Photos from the image-classification dataset "lemon_leaf_dataset" in the GitHub repository bhawanakc07/Major_project-Lemonleaf-. Its 9 classes are: anthracnose, bacterial blight, citrus canker, curl virus, deficiency leaf, dry leaf, healthy leaf, sooty mould, spider mites.

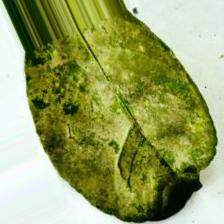
Label: sooty mould

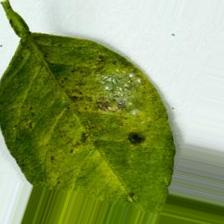
Label: bacterial blight

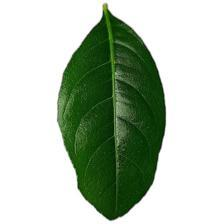
Label: healthy leaf

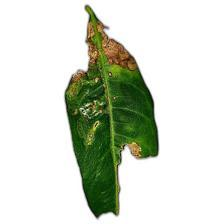
Label: citrus canker

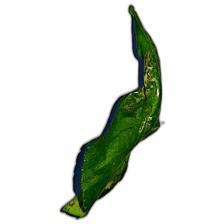
Label: curl virus

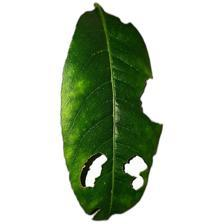
Label: deficiency leaf
